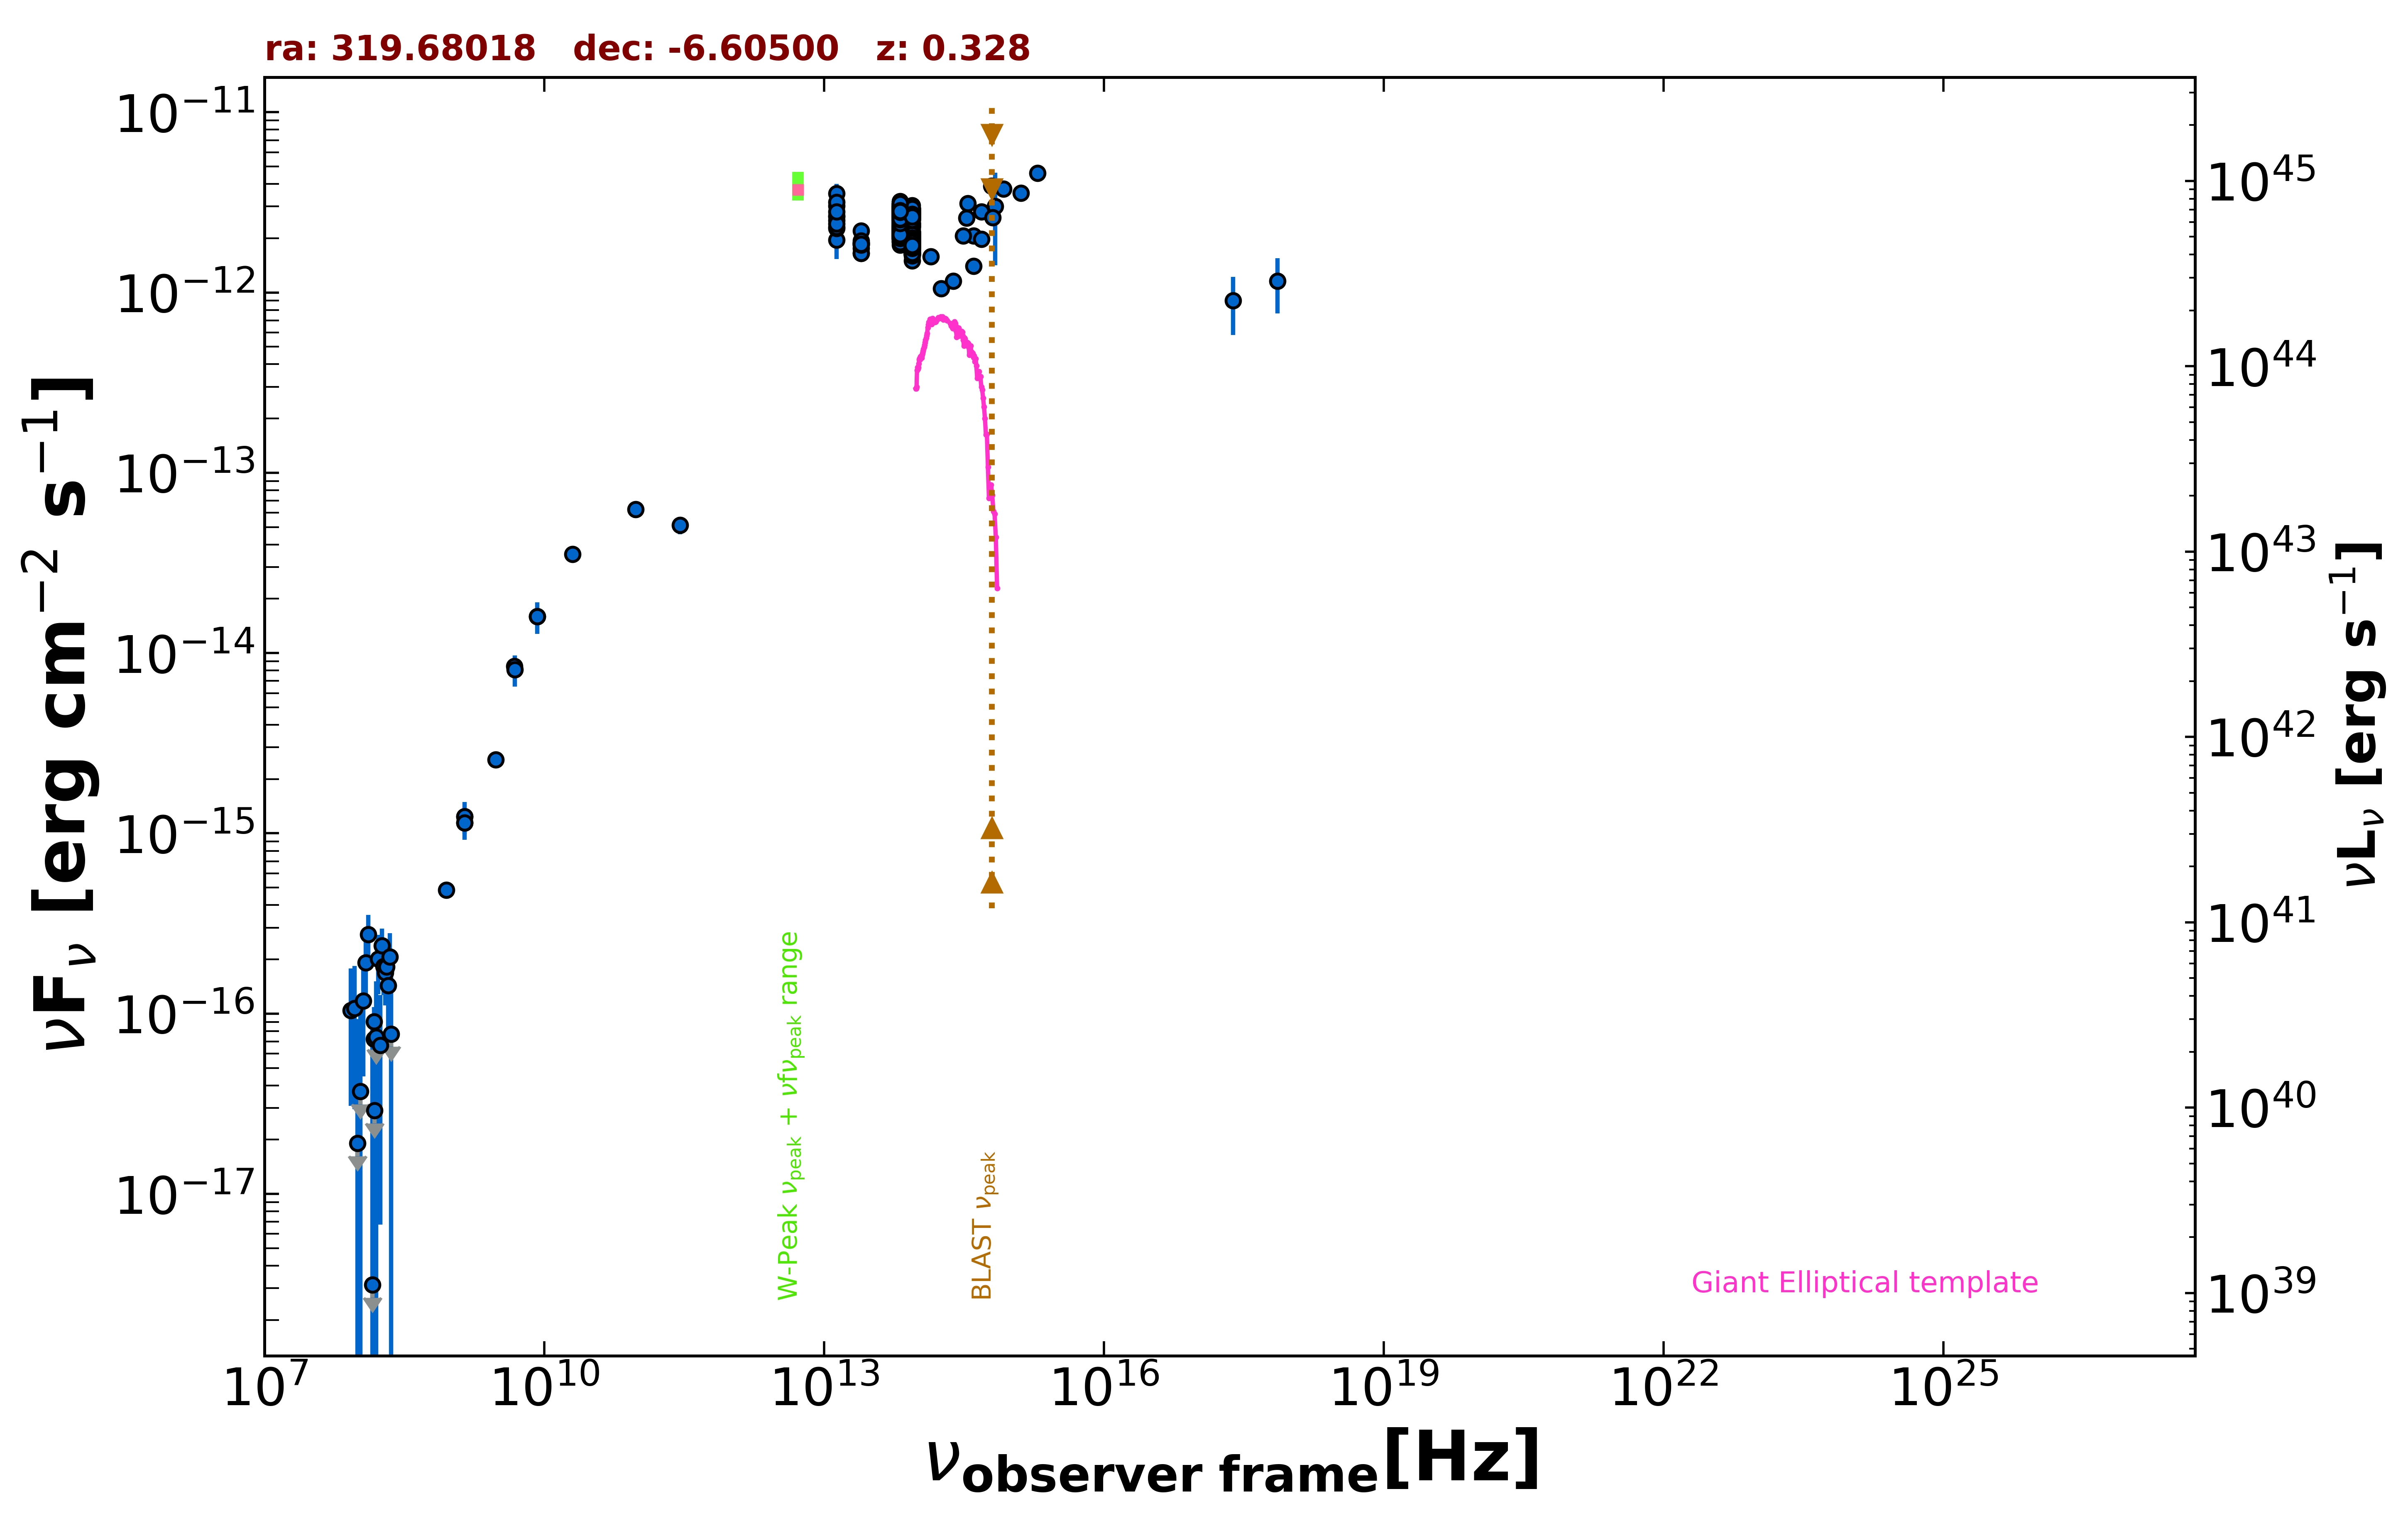

Source data for this figure (header and first rows):
freq., flux, err_flux, MJD_start, MJD_end, flag, catalog, reference
1.400e+09, 1.143e-15, 2.500e-18, 55000, 55000, , FIRST, White et al. 1997  ApJ  475 479
1.400e+09, 1.242e-15, 3.800e-17, 55000, 55000, , NVSS, Condon et al. 1998  AJ  115  1693
8.870e+08, 4.852e-16, 3.900e-17, 55000, 55000, , RACS, Hale et al. 2021  PASA  38  e058
3.000e+09, 2.561e-15, 1.350e-17, 55000, 55000, , VLASSQL, Gordon et al. 2021  ApJS  255  30
2.418e+17, 9.023e-13, 3.209e-13, 55000, 55000, , XMMSL2, Saxton et al. 2008  A&A  480  611
7.253e+17, 1.156e-12, 3.899e-13, 55000, 55000, , XMMSL2, Saxton et al. 2008  A&A  480  611
1.500e+08, 7.230e-17, 8.850e-18, 55000, 55000, , TGSS150, Intema et al. 2017  A&A  598  A781
2.000e+10, 3.540e-14, 1.800e-15, 55000, 55000, , AT20G, Murphy et al. 2010  MNRAS  402  2403
8.400e+09, 1.595e-14, 0.000e+00, 55000, 55000, , CRATES, Healey et al. 2007  ApJS  171  61
4.800e+09, 8.448e-15, 6.720e-16, 55000, 55000, , PMN, Griffith et al. 1993-1996  VizieR  VIII/…
2.850e+11, 5.130e-14, 5.700e-15, 57211, 57211, , ALMA, Bonato et al. 2019  MNRAS  485  1188
9.506e+10, 6.274e-14, 6.650e-15, 57211, 57211, , ALMA, Bonato et al. 2019  MNRAS  485  1188
1.389e+14, 1.581e-12, 1.080e-13, 55000, 55000, , 2MASS, Skrutskie et al. 2006  AJ  131  1163
1.804e+14, 1.051e-12, 1.078e-13, 55000, 55000, , 2MASS, Skrutskie et al. 2006  AJ  131  1163
2.427e+14, 1.157e-12, 1.130e-13, 55000, 55000, , 2MASS, Skrutskie et al. 2006  AJ  131  1163
8.817e+13, 2.432e-12, 5.000e-15, 55000, 55000, , UNWISE, Schlafly et al. 2019  ApJS  240  30
6.517e+13, 2.617e-12, 7.000e-15, 55000, 55000, , UNWISE, Schlafly et al. 2019  ApJS  240  30
8.817e+13, 2.616e-12, 5.550e-14, 55000, 55000, , WISE, Wright et al. 2010  AJ  140  1868
6.517e+13, 2.678e-12, 5.200e-14, 55000, 55000, , WISE, Wright et al. 2010  AJ  140  1868
2.498e+13, 1.850e-12, 6.300e-14, 55000, 55000, , WISE, Wright et al. 2010  AJ  140  1868
1.363e+13, 2.657e-12, 1.765e-13, 55000, 55000, , WISE, Wright et al. 2010  AJ  140  1868
8.817e+13, 2.861e-12, 6.850e-14, 57155, 57155, , NEOWISE, Mainzer et al. 2014  ApJ  792  30
6.517e+13, 2.802e-12, 9.050e-14, 57155, 57155, , NEOWISE, Mainzer et al. 2014  ApJ  792  30
8.817e+13, 2.824e-12, 5.950e-14, 57155, 57155, , NEOWISE, Mainzer et al. 2014  ApJ  792  30
6.517e+13, 2.934e-12, 7.800e-14, 57155, 57155, , NEOWISE, Mainzer et al. 2014  ApJ  792  30
8.817e+13, 2.803e-12, 6.500e-14, 57155, 57155, , NEOWISE, Mainzer et al. 2014  ApJ  792  30
6.517e+13, 3.002e-12, 9.950e-14, 57155, 57155, , NEOWISE, Mainzer et al. 2014  ApJ  792  30
8.817e+13, 2.747e-12, 6.600e-14, 57155, 57155, , NEOWISE, Mainzer et al. 2014  ApJ  792  30
6.517e+13, 2.947e-12, 9.500e-14, 57155, 57155, , NEOWISE, Mainzer et al. 2014  ApJ  792  30
8.817e+13, 2.906e-12, 6.450e-14, 57155, 57155, , NEOWISE, Mainzer et al. 2014  ApJ  792  30
6.517e+13, 3.098e-12, 8.300e-14, 57155, 57155, , NEOWISE, Mainzer et al. 2014  ApJ  792  30
8.817e+13, 2.780e-12, 6.900e-14, 57155, 57155, , NEOWISE, Mainzer et al. 2014  ApJ  792  30
6.517e+13, 2.977e-12, 7.650e-14, 57155, 57155, , NEOWISE, Mainzer et al. 2014  ApJ  792  30
8.817e+13, 2.801e-12, 6.200e-14, 57154, 57154, , NEOWISE, Mainzer et al. 2014  ApJ  792  30
6.517e+13, 2.859e-12, 8.150e-14, 57154, 57154, , NEOWISE, Mainzer et al. 2014  ApJ  792  30
8.817e+13, 2.657e-12, 7.350e-14, 57155, 57155, , NEOWISE, Mainzer et al. 2014  ApJ  792  30
6.517e+13, 3.081e-12, 8.500e-14, 57155, 57155, , NEOWISE, Mainzer et al. 2014  ApJ  792  30
8.817e+13, 2.770e-12, 5.850e-14, 57155, 57155, , NEOWISE, Mainzer et al. 2014  ApJ  792  30
6.517e+13, 3.024e-12, 7.800e-14, 57155, 57155, , NEOWISE, Mainzer et al. 2014  ApJ  792  30
8.817e+13, 2.770e-12, 7.150e-14, 57155, 57155, , NEOWISE, Mainzer et al. 2014  ApJ  792  30
6.517e+13, 2.915e-12, 9.150e-14, 57155, 57155, , NEOWISE, Mainzer et al. 2014  ApJ  792  30
8.817e+13, 2.727e-12, 7.300e-14, 57155, 57155, , NEOWISE, Mainzer et al. 2014  ApJ  792  30
6.517e+13, 2.967e-12, 7.950e-14, 57155, 57155, , NEOWISE, Mainzer et al. 2014  ApJ  792  30
8.817e+13, 2.148e-12, 6.700e-14, 57689, 57689, , NEOWISE, Mainzer et al. 2014  ApJ  792  30
6.517e+13, 2.560e-12, 8.250e-14, 57689, 57689, , NEOWISE, Mainzer et al. 2014  ApJ  792  30
8.817e+13, 1.825e-12, 4.850e-14, 57690, 57690, , NEOWISE, Mainzer et al. 2014  ApJ  792  30
6.517e+13, 2.222e-12, 6.550e-14, 57690, 57690, , NEOWISE, Mainzer et al. 2014  ApJ  792  30
8.817e+13, 2.076e-12, 5.350e-14, 57690, 57690, , NEOWISE, Mainzer et al. 2014  ApJ  792  30
6.517e+13, 2.600e-12, 7.900e-14, 57690, 57690, , NEOWISE, Mainzer et al. 2014  ApJ  792  30
8.817e+13, 2.033e-12, 6.150e-14, 57690, 57690, , NEOWISE, Mainzer et al. 2014  ApJ  792  30
6.517e+13, 2.483e-12, 8.250e-14, 57690, 57690, , NEOWISE, Mainzer et al. 2014  ApJ  792  30
8.817e+13, 1.992e-12, 5.350e-14, 57690, 57690, , NEOWISE, Mainzer et al. 2014  ApJ  792  30
6.517e+13, 2.488e-12, 6.900e-14, 57690, 57690, , NEOWISE, Mainzer et al. 2014  ApJ  792  30
8.817e+13, 2.111e-12, 6.400e-14, 57690, 57690, , NEOWISE, Mainzer et al. 2014  ApJ  792  30
6.517e+13, 2.525e-12, 7.900e-14, 57690, 57690, , NEOWISE, Mainzer et al. 2014  ApJ  792  30
8.817e+13, 2.099e-12, 6.400e-14, 57690, 57690, , NEOWISE, Mainzer et al. 2014  ApJ  792  30
6.517e+13, 2.520e-12, 6.950e-14, 57690, 57690, , NEOWISE, Mainzer et al. 2014  ApJ  792  30
8.817e+13, 2.109e-12, 5.850e-14, 57690, 57690, , NEOWISE, Mainzer et al. 2014  ApJ  792  30
6.517e+13, 2.454e-12, 6.800e-14, 57690, 57690, , NEOWISE, Mainzer et al. 2014  ApJ  792  30
8.817e+13, 2.146e-12, 6.300e-14, 57690, 57690, , NEOWISE, Mainzer et al. 2014  ApJ  792  30
... 523 more rows
